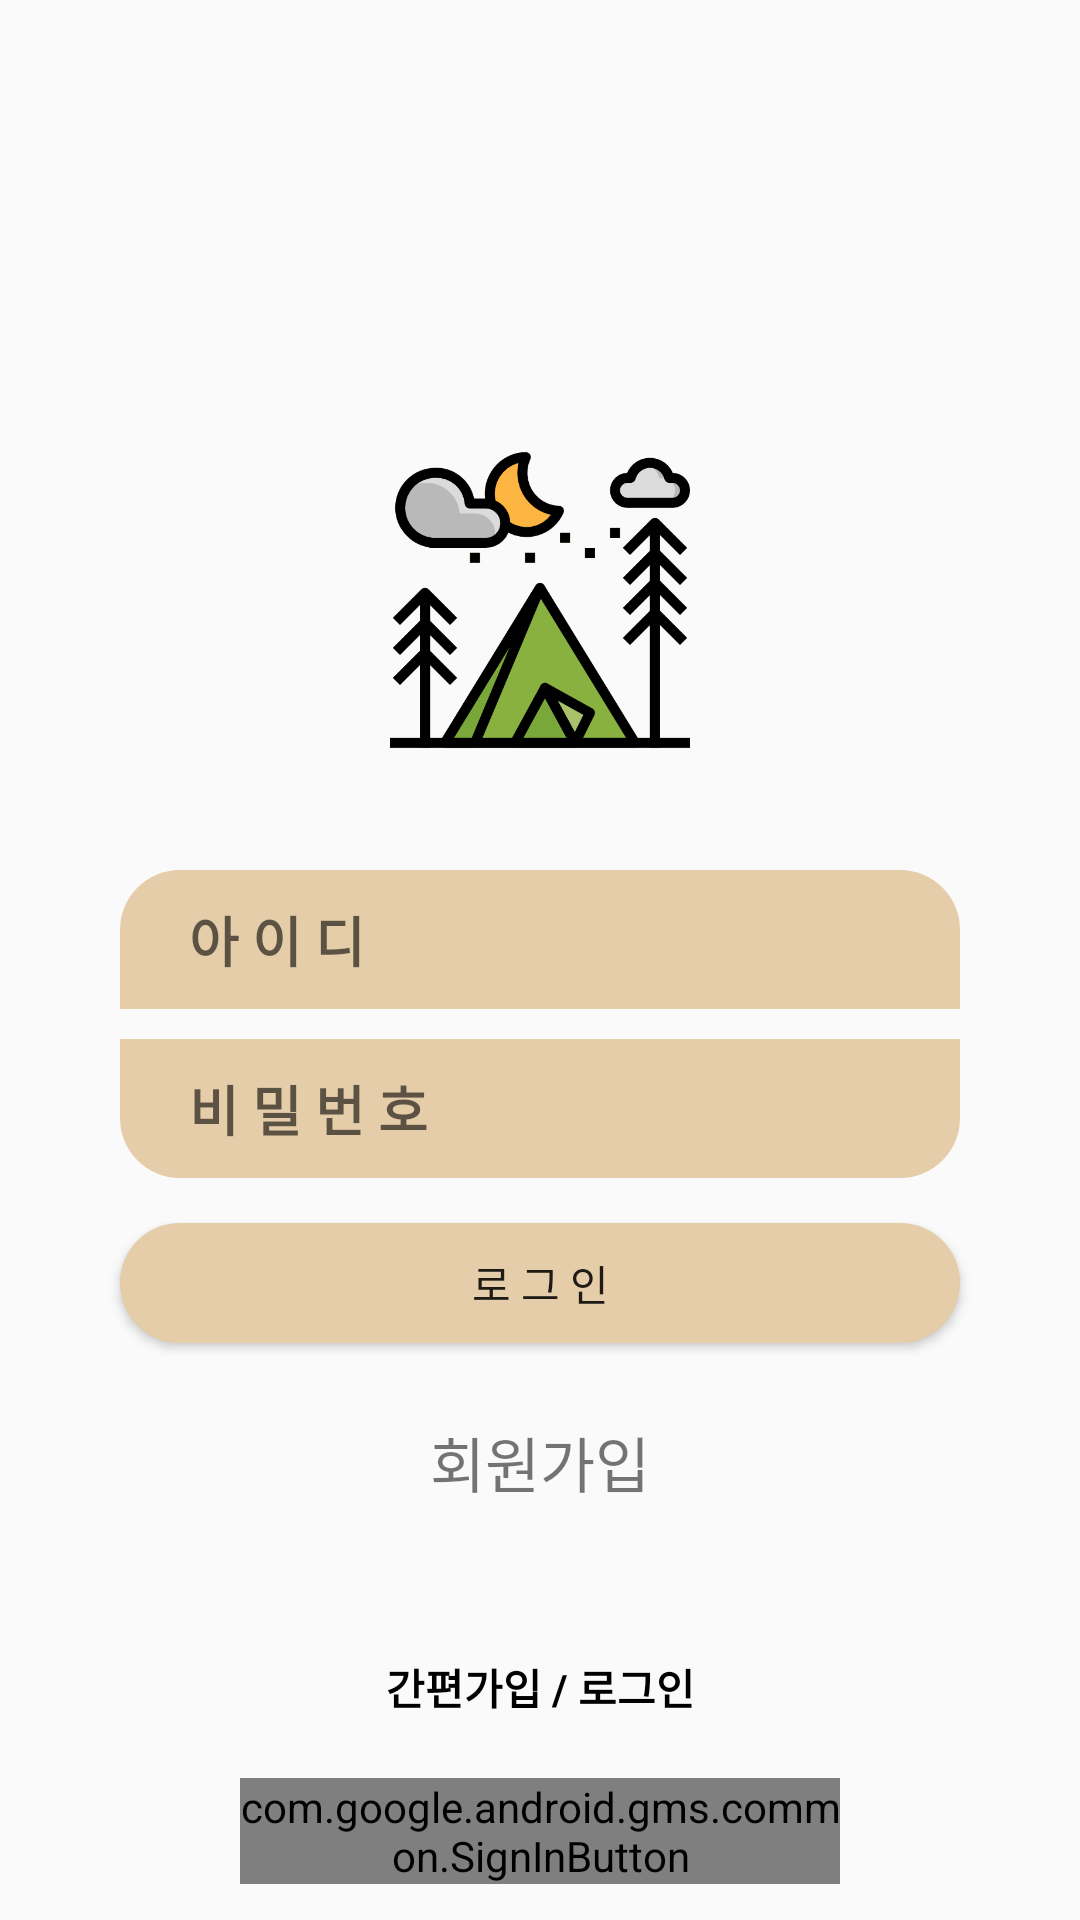

The Android layout XML behind this screen, and the referenced resources:
<!-- AndroidManifest.xml: application theme AppTheme -->
<!-- res/layout/activity_login.xml -->
<?xml version="1.0" encoding="utf-8"?>
<LinearLayout xmlns:android="http://schemas.android.com/apk/res/android"
    xmlns:app="http://schemas.android.com/apk/res-auto"
    xmlns:tools="http://schemas.android.com/tools"
    android:layout_width="match_parent"
    android:layout_height="match_parent"
    android:orientation="vertical"
    tools:context=".LoginActivity">

    <ImageView
        android:layout_width="100dp"
        android:layout_height="100dp"
        android:layout_gravity="center"
        android:layout_marginTop="150dp"
        android:layout_marginBottom="40dp"
        android:src="@drawable/page_login"/>


    <EditText
        android:id="@+id/edt_id"
        android:layout_width="280dp"
        android:layout_height="wrap_content"
        android:layout_gravity="center"
        android:layout_marginBottom="10dp"
        android:drawableStart="@drawable/ic_baseline_account_circle_24"
        android:drawableLeft="@drawable/ic_baseline_account_circle_24"
        android:padding="10dp"
        android:ems="10"
        android:textStyle="bold"
        android:hint="   아 이 디"
        android:background="@drawable/style_login_id"
        android:inputType="textEmailAddress" />

    <EditText
        android:id="@+id/edt_pw"
        android:layout_width="280dp"
        android:layout_height="wrap_content"
        android:layout_gravity="center"
        android:drawableStart="@drawable/ic_baseline_lock_24"
        android:drawableLeft="@drawable/ic_baseline_lock_24"
        android:padding="10dp"
        android:ems="10"
        android:hint="   비 밀 번 호  "
        android:textStyle="bold"
        android:background="@drawable/style_login_pw"
        android:inputType="textPassword" />

    <Button
        android:id="@+id/btn_login"
        android:layout_width="280dp"
        android:layout_height="40dp"
        android:layout_margin="15dp"
        android:layout_gravity="center"
        android:background="@drawable/style_button"
        android:text="로 그 인"/>


    <TextView
        android:id="@+id/txt_join"
        android:layout_width="wrap_content"
        android:layout_height="wrap_content"
        android:layout_gravity="center"
        android:layout_marginTop="10dp"
        android:text="회원가입"
        android:textSize="20dp" />


    <TextView
        android:layout_width="280dp"
        android:layout_height="wrap_content"
        android:layout_marginTop="50dp"
        android:layout_gravity="center"
        android:gravity="center"
        android:textColor="#000000"
        android:textStyle="bold"
        android:text="간편가입 / 로그인"/>

    <com.google.android.gms.common.SignInButton
        android:id="@+id/login_google"
        android:layout_width="200dp"
        android:layout_height="wrap_content"
        android:layout_gravity="center"
        android:layout_marginTop="20dp"/>
    
</LinearLayout>
<!-- resources referenced by this layout -->
<resources>
  <!-- drawable page_login: png bitmap (drawable, 33864 bytes) -->
  <!-- drawable style_button (drawable) -->
  <?xml version="1.0" encoding="utf-8"?>
  <shape xmlns:android="http://schemas.android.com/apk/res/android"
      android:shape="rectangle">
      <corners android:radius="75sp"/>
  
      <gradient android:startColor="#E6CDA9"
          android:centerColor="#E6CDA9"
          android:endColor="#E6CDA9"/>
  
  </shape>
  <!-- drawable style_login_id (drawable) -->
  <?xml version="1.0" encoding="utf-8"?>
  <shape xmlns:android="http://schemas.android.com/apk/res/android"
      android:shape="rectangle">
      <corners android:topRightRadius="20dp"
          android:topLeftRadius="20dp"/>
  
      <gradient android:startColor="#E6CDA9"
          android:centerColor="#E6CDA9"
          android:endColor="#E6CDA9"/>
  
  </shape>
  <!-- drawable style_login_pw (drawable) -->
  <?xml version="1.0" encoding="utf-8"?>
  <shape xmlns:android="http://schemas.android.com/apk/res/android"
      android:shape="rectangle">
      <corners android:bottomRightRadius="20dp"
          android:bottomLeftRadius="20dp"/>
  
      <gradient android:startColor="#E6CDA9"
          android:centerColor="#E6CDA9"
          android:endColor="#E6CDA9"/>
  
  </shape>
  <style name="AppTheme" parent="Theme.AppCompat.Light.DarkActionBar">
          
          <item name="colorPrimary">@color/colorPrimary</item>
          <item name="colorPrimaryDark">@color/colorPrimaryDark</item>
          <item name="colorAccent">@color/colorAccent</item>
  
          
          <item name="windowActionBar">false</item>
          <item name="windowNoTitle">true</item>
      </style>
  <color name="colorPrimary">#6200EE</color>
  <color name="colorPrimaryDark">#E6CCCCCC</color>
  <color name="colorAccent">#03DAC5</color>
</resources>
